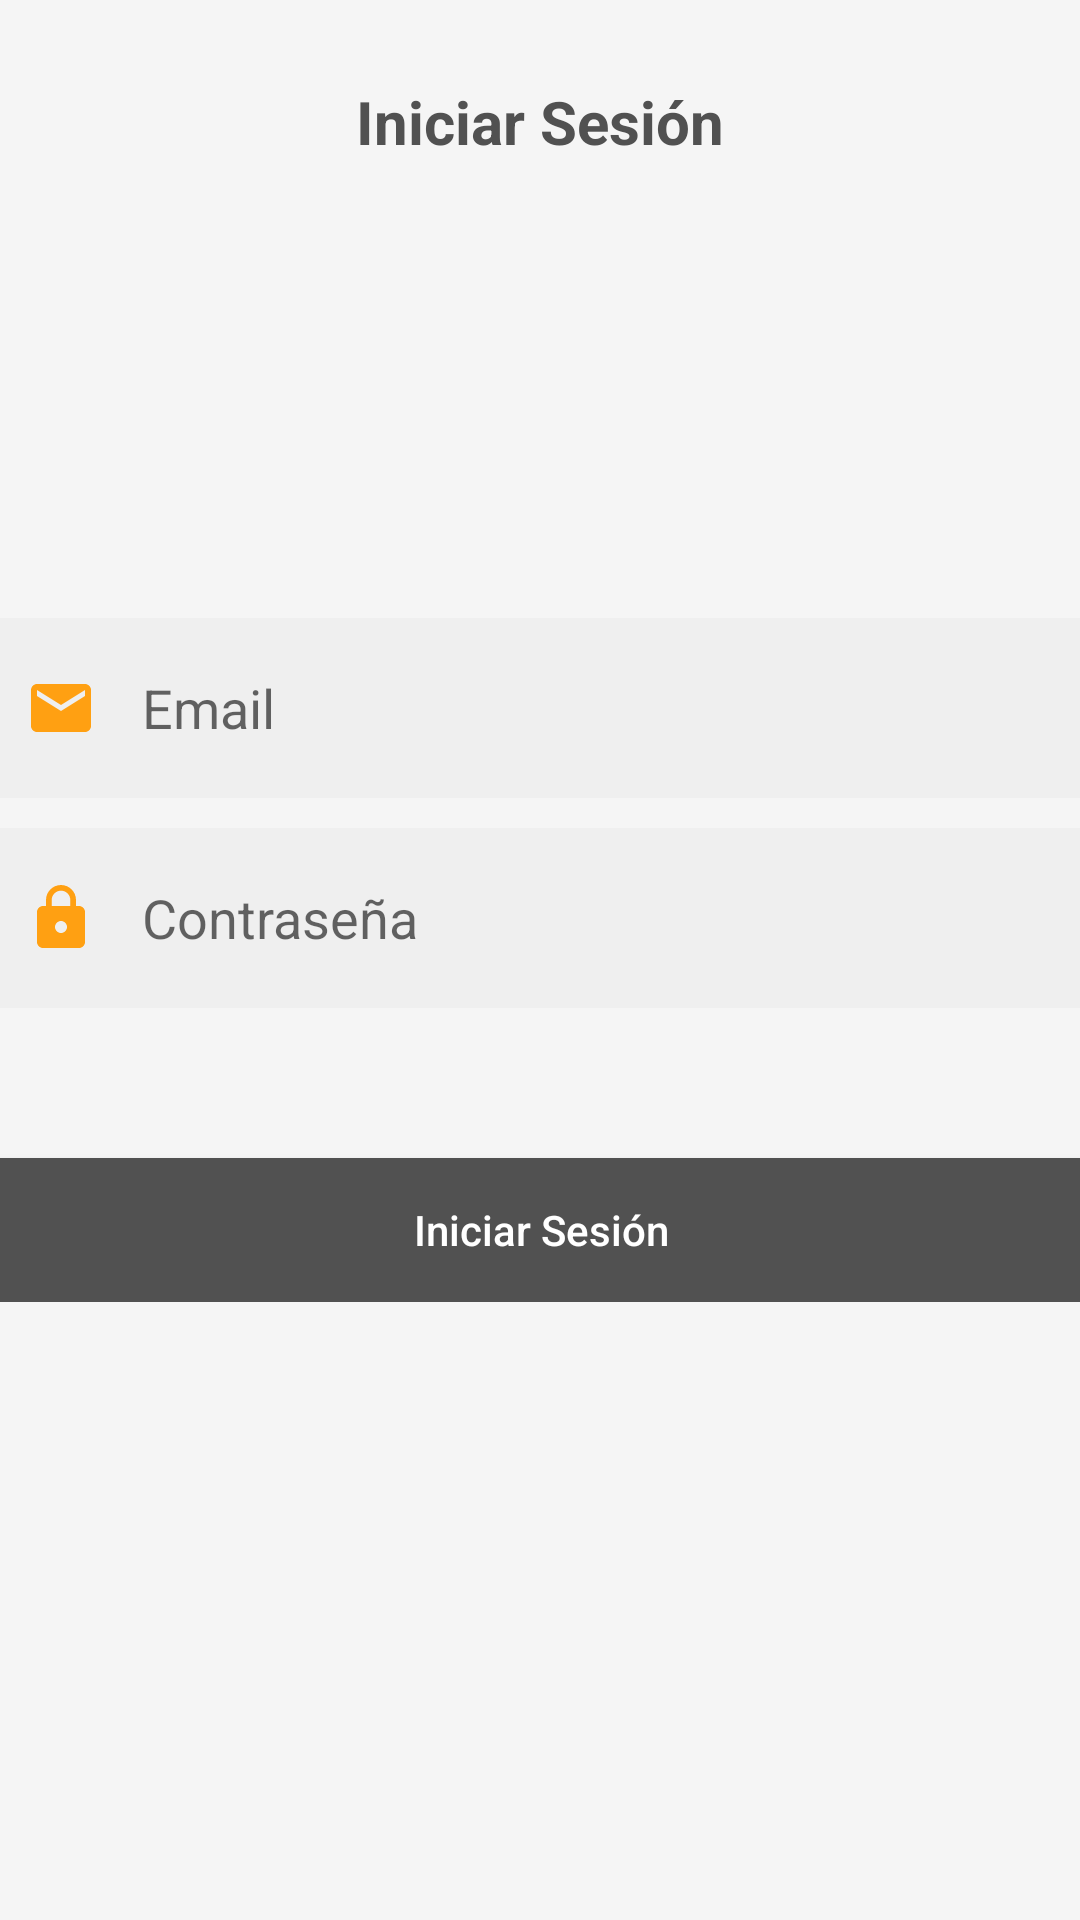

Produce the Android XML layout that renders to this screen, including the resource entries it uses.
<!-- AndroidManifest.xml: application theme Theme.AppCompat.Light.NoActionBar -->
<!-- res/layout/login_view.xml -->
<?xml version="1.0" encoding="utf-8"?>
<androidx.constraintlayout.widget.ConstraintLayout xmlns:android="http://schemas.android.com/apk/res/android"
    xmlns:app="http://schemas.android.com/apk/res-auto"
    xmlns:tools="http://schemas.android.com/tools"
    android:layout_width="match_parent"
    android:layout_height="match_parent"
    android:background="@color/fondoColor"
    tools:context=".login">

    <TextView
        android:id="@+id/registroTitulo"
        android:layout_width="wrap_content"
        android:layout_height="wrap_content"
        android:fontFamily="sans-serif"
        android:text="Iniciar Sesión"
        android:textColor="@color/titulosColor"
        android:textSize="20dp"
        android:textStyle="bold"
        app:layout_constraintBottom_toTopOf="@+id/linearLayout"
        app:layout_constraintEnd_toEndOf="parent"
        app:layout_constraintStart_toStartOf="parent"
        app:layout_constraintTop_toTopOf="parent"
        app:layout_constraintVertical_bias="0.15" />

    <LinearLayout
        android:id="@+id/linearLayout"
        android:layout_width="374dp"
        android:layout_height="wrap_content"
        android:orientation="vertical"
        app:layout_constraintBottom_toBottomOf="parent"
        app:layout_constraintEnd_toEndOf="parent"
        app:layout_constraintStart_toStartOf="parent"
        app:layout_constraintTop_toTopOf="parent">

        <EditText
            android:id="@+id/email_txt"
            android:layout_width="match_parent"
            android:layout_height="60dp"
            android:background="@color/camposColor"
            android:drawableLeft="@drawable/mail"
            android:drawablePadding="15dp"
            android:ems="10"
            android:hint="Email"
            android:inputType="textEmailAddress"
            android:padding="15dp" />

        <EditText
            android:id="@+id/pass_txt"
            android:layout_width="match_parent"
            android:layout_height="60dp"
            android:layout_marginTop="10dp"
            android:background="@color/camposColor"
            android:drawableLeft="@drawable/pass"
            android:drawablePadding="15dp"
            android:ems="10"
            android:hint="Contraseña"
            android:inputType="textPassword"
            android:padding="15dp" />

        <Button
            android:id="@+id/registrar_Btn"
            android:layout_width="match_parent"
            android:layout_height="wrap_content"
            android:layout_marginTop="50dp"
            android:background="@drawable/bordes_redondos_btn"
            android:text="Iniciar Sesión"
            android:textAllCaps="false"
            android:textColor="@color/white" />
    </LinearLayout>

    <androidx.constraintlayout.widget.Guideline
        android:id="@+id/guideline2"
        android:layout_width="wrap_content"
        android:layout_height="wrap_content"
        android:orientation="vertical"
        app:layout_constraintGuide_begin="20dp" />

    <androidx.constraintlayout.widget.Guideline
        android:id="@+id/guideline3"
        android:layout_width="wrap_content"
        android:layout_height="wrap_content"
        android:orientation="vertical"
        app:layout_constraintGuide_end="20dp" />

</androidx.constraintlayout.widget.ConstraintLayout>
<!-- resources referenced by this layout -->
<resources>
  <color name="camposColor">#efefef</color>
  <color name="fondoColor">#f5f5f5</color>
  <color name="titulosColor">#515151</color>
  <color name="white">#FFFFFFFF</color>
  <!-- drawable bordes_redondos_btn (drawable) -->
  <?xml version="1.0" encoding="utf-8"?>
  <shape xmlns:android="http://schemas.android.com/apk/res/android">
      <corners android:radius="5dp" />
      <solid android:color="@color/titulosColor" />
  </shape>
  <!-- drawable mail (drawable) -->
  <vector
      android:height="24dp"
      android:width="24dp"
      android:tint="#FFA012"
      android:viewportHeight="24"
      android:viewportWidth="24"
      xmlns:android="http://schemas.android.com/apk/res/android">
      <path android:fillColor="@android:color/white" android:pathData="M20,4L4,4c-1.1,0 -1.99,0.9 -1.99,2L2,18c0,1.1 0.9,2 2,2h16c1.1,0 2,-0.9 2,-2L22,6c0,-1.1 -0.9,-2 -2,-2zM20,8l-8,5 -8,-5L4,6l8,5 8,-5v2z"/>
  </vector>
  <!-- drawable pass (drawable) -->
  <vector android:height="24dp" android:tint="#FFA012"
      android:viewportHeight="24" android:viewportWidth="24"
      android:width="24dp" xmlns:android="http://schemas.android.com/apk/res/android">
      <path android:fillColor="@android:color/white" android:pathData="M18,8h-1L17,6c0,-2.76 -2.24,-5 -5,-5S7,3.24 7,6v2L6,8c-1.1,0 -2,0.9 -2,2v10c0,1.1 0.9,2 2,2h12c1.1,0 2,-0.9 2,-2L20,10c0,-1.1 -0.9,-2 -2,-2zM12,17c-1.1,0 -2,-0.9 -2,-2s0.9,-2 2,-2 2,0.9 2,2 -0.9,2 -2,2zM15.1,8L8.9,8L8.9,6c0,-1.71 1.39,-3.1 3.1,-3.1 1.71,0 3.1,1.39 3.1,3.1v2z"/>
  </vector>
</resources>
